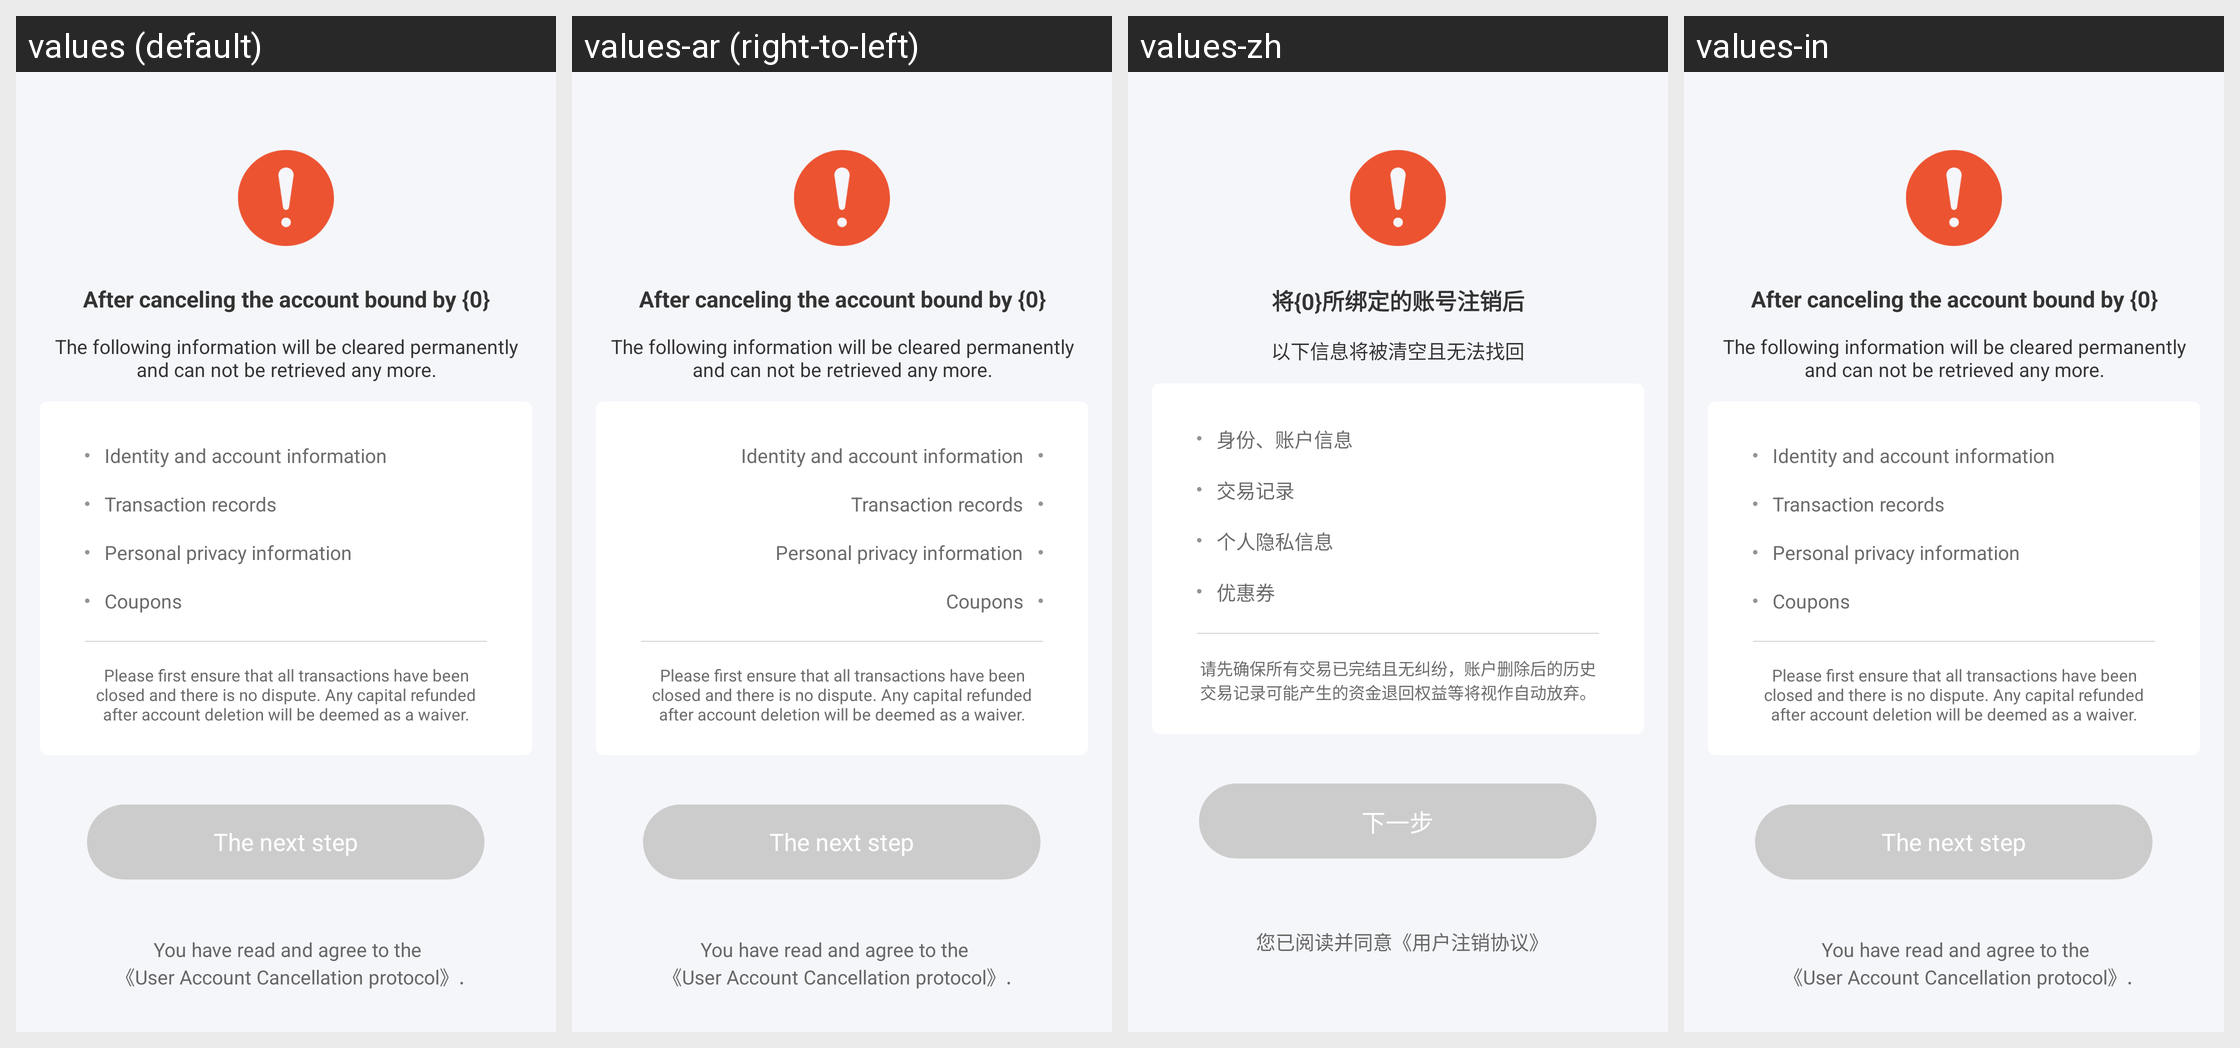

Here is an Android app screen in its default locale and in the app's own translations. Write out the translated-string differences for the strings that appear on this screen.
Android screen res/layout/activity_cancellation_account.xml rendered under 4 locales, left to right: values (default), values-ar (right-to-left), values-zh, values-in. Device: Nexus 5 (rendered at 1080×1920; each locale shown at half size, 540×960, under a caption strip naming it); theme TranslucentTheme.
Other locales in the repository, not shown: values-af, values-bn, values-ca, values-cs, values-da, values-de, values-el, values-en, values-en-rGB, values-es, values-fi, values-fr, values-fr-rCA, values-gu, values-hi, values-hr, values-hu, values-it, values-iw, values-ja, values-kn, values-ko, values-mr, values-ms, values-nb, values-ne, values-nl, values-pa, values-pl, values-pt, values-pt-rPT, values-ro, values-ru, values-sk, values-sv, values-ta, values-te, values-th, values-tl, values-tr, values-vi, values-zh-rCN, values-zh-rHK, values-zh-rTW.
Strings drawn on this screen, with the default value and each locale's value (text and hints the layout hard-codes, and strings that could not be matched under every locale, appear in the picture but are not listed):

cancellation_account_msg_1
  values: After canceling the account bound by {0}
  values-ar: After canceling the account bound by {0}  [not translated; the default value is used]
  values-zh: 将{0}所绑定的账号注销后
  values-in: After canceling the account bound by {0}

cancellation_account_msg_2
  values: The following information will be cleared permanently and can not be retrieved any more.
  values-ar: The following information will be cleared permanently and can not be retrieved any more.  [not translated; the default value is used]
  values-zh: 以下信息将被清空且无法找回
  values-in: The following information will be cleared permanently and can not be retrieved any more.

cancellation_account_msg_3
  values: Identity and account information
  values-ar: Identity and account information  [not translated; the default value is used]
  values-zh: 身份、账户信息
  values-in: Identity and account information

cancellation_account_msg_4
  values: Transaction records
  values-ar: Transaction records  [not translated; the default value is used]
  values-zh: 交易记录
  values-in: Transaction records

cancellation_account_msg_5
  values: Personal privacy information
  values-ar: Personal privacy information  [not translated; the default value is used]
  values-zh: 个人隐私信息
  values-in: Personal privacy information

cancellation_account_msg_6
  values: Coupons
  values-ar: Coupons  [not translated; the default value is used]
  values-zh: 优惠券
  values-in: Coupons

cancellation_account_msg_7
  values: Please first ensure that all transactions have been closed and there is no dispute. Any capital refunded after account deletion will be deemed as a waiver.
  values-ar: Please first ensure that all transactions have been closed and there is no dispute. Any capital refunded after account deletion will be deemed as a waiver.  [not translated; the default value is used]
  values-zh: 请先确保所有交易已完结且无纠纷，账户删除后的历史交易记录可能产生的资金退回权益等将视作自动放弃。
  values-in: Please first ensure that all transactions have been closed and there is no dispute. Any capital refunded after account deletion will be deemed as a waiver.

cancellation_account_btn_title
  values: The next step
  values-ar: The next step  [not translated; the default value is used]
  values-zh: 下一步
  values-in: The next step

cancellation_account_protocol
  values: You have read and agree to the 
      《User Account Cancellation protocol》.
  values-ar: You have read and agree to the 
      《User Account Cancellation protocol》.  [not translated; the default value is used]
  values-zh: 您已阅读并同意《用户注销协议》
  values-in: You have read and agree to the 
      《User Account Cancellation protocol》.
